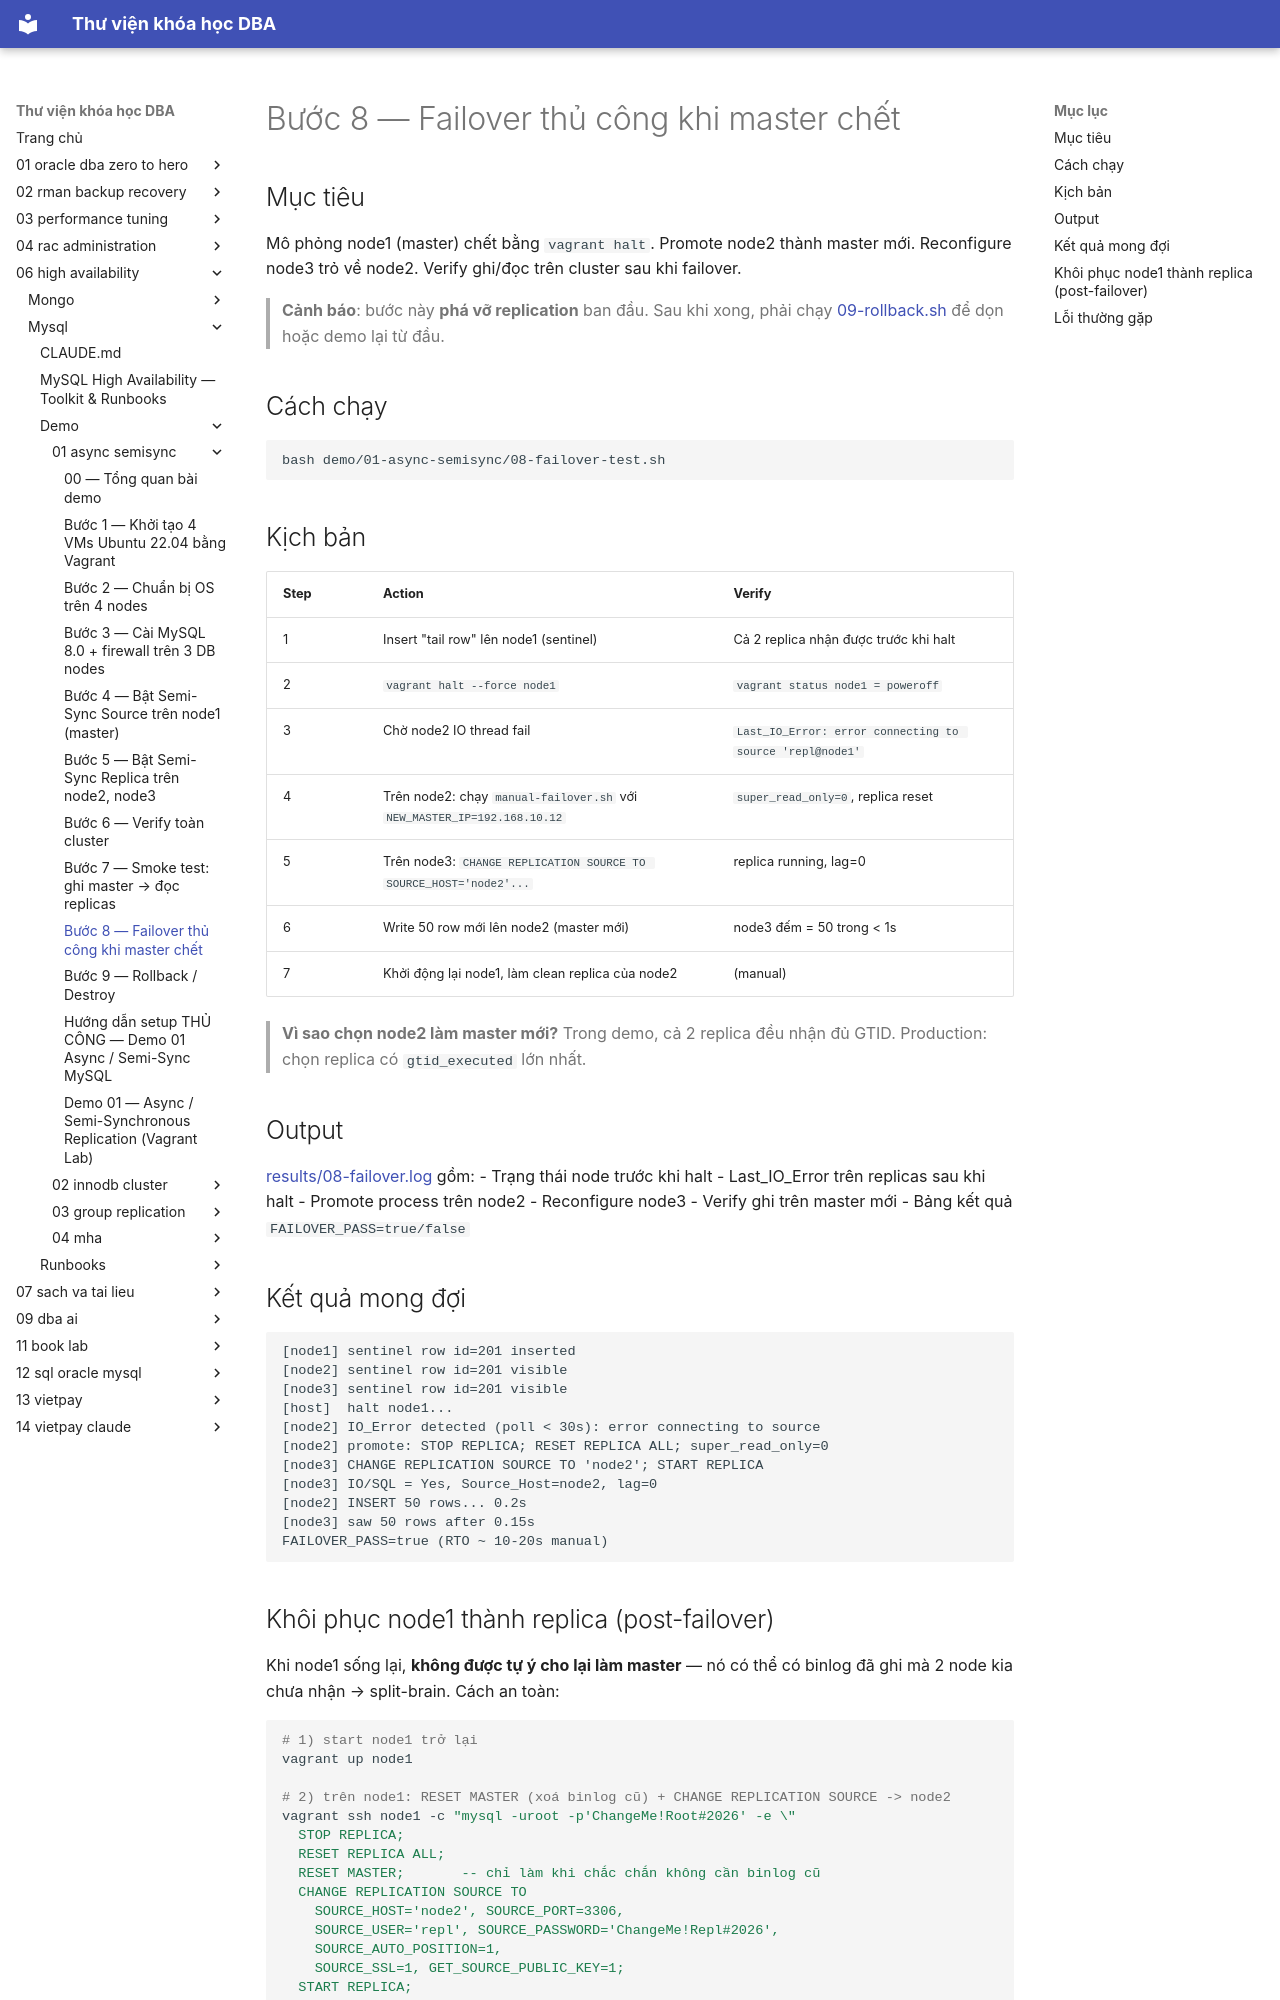

repository: quochuyag/MkDocs_local · page: 06-high-availability/mysql/demo/01-async-semisync/008-failover-test/index.html · generator: mkdocs

---
title: Bước 8 — Failover thủ công khi master chết
course: 06-high-availability
source: HA/Mysql/demo/01-async-semisync/08-failover-test.md
---

# Bước 8 — Failover thủ công khi master chết

## Mục tiêu
Mô phỏng node1 (master) chết bằng `vagrant halt`. Promote node2 thành master mới. Reconfigure node3 trỏ về node2. Verify ghi/đọc trên cluster sau khi failover.

> **Cảnh báo**: bước này **phá vỡ replication** ban đầu. Sau khi xong, phải chạy [09-rollback.sh](09-rollback.sh) để dọn hoặc demo lại từ đầu.

## Cách chạy

```bash
bash demo/01-async-semisync/08-failover-test.sh
```

## Kịch bản

| Step | Action | Verify |
|------|--------|--------|
| 1 | Insert "tail row" lên node1 (sentinel) | Cả 2 replica nhận được trước khi halt |
| 2 | `vagrant halt --force node1` | `vagrant status node1 = poweroff` |
| 3 | Chờ node2 IO thread fail | `Last_IO_Error: error connecting to source 'repl@node1'` |
| 4 | Trên node2: chạy `manual-failover.sh` với `NEW_MASTER_IP=192.168.10.12` | `super_read_only=0`, replica reset |
| 5 | Trên node3: `CHANGE REPLICATION SOURCE TO SOURCE_HOST='node2'...` | replica running, lag=0 |
| 6 | Write 50 row mới lên node2 (master mới) | node3 đếm = 50 trong < 1s |
| 7 | Khởi động lại node1, làm clean replica của node2 | (manual) |

> **Vì sao chọn node2 làm master mới?** Trong demo, cả 2 replica đều nhận đủ GTID. Production: chọn replica có `gtid_executed` lớn nhất.

## Output

[results/08-failover.log](results/08-failover.log) gồm:
- Trạng thái node trước khi halt
- Last_IO_Error trên replicas sau khi halt
- Promote process trên node2
- Reconfigure node3
- Verify ghi trên master mới
- Bảng kết quả `FAILOVER_PASS=true/false`

## Kết quả mong đợi

```
[node1] sentinel row id=201 inserted
[node2] sentinel row id=201 visible
[node3] sentinel row id=201 visible
[host]  halt node1...
[node2] IO_Error detected (poll < 30s): error connecting to source
[node2] promote: STOP REPLICA; RESET REPLICA ALL; super_read_only=0
[node3] CHANGE REPLICATION SOURCE TO 'node2'; START REPLICA
[node3] IO/SQL = Yes, Source_Host=node2, lag=0
[node2] INSERT 50 rows... 0.2s
[node3] saw 50 rows after 0.15s
FAILOVER_PASS=true (RTO ~ 10-20s manual)
```
